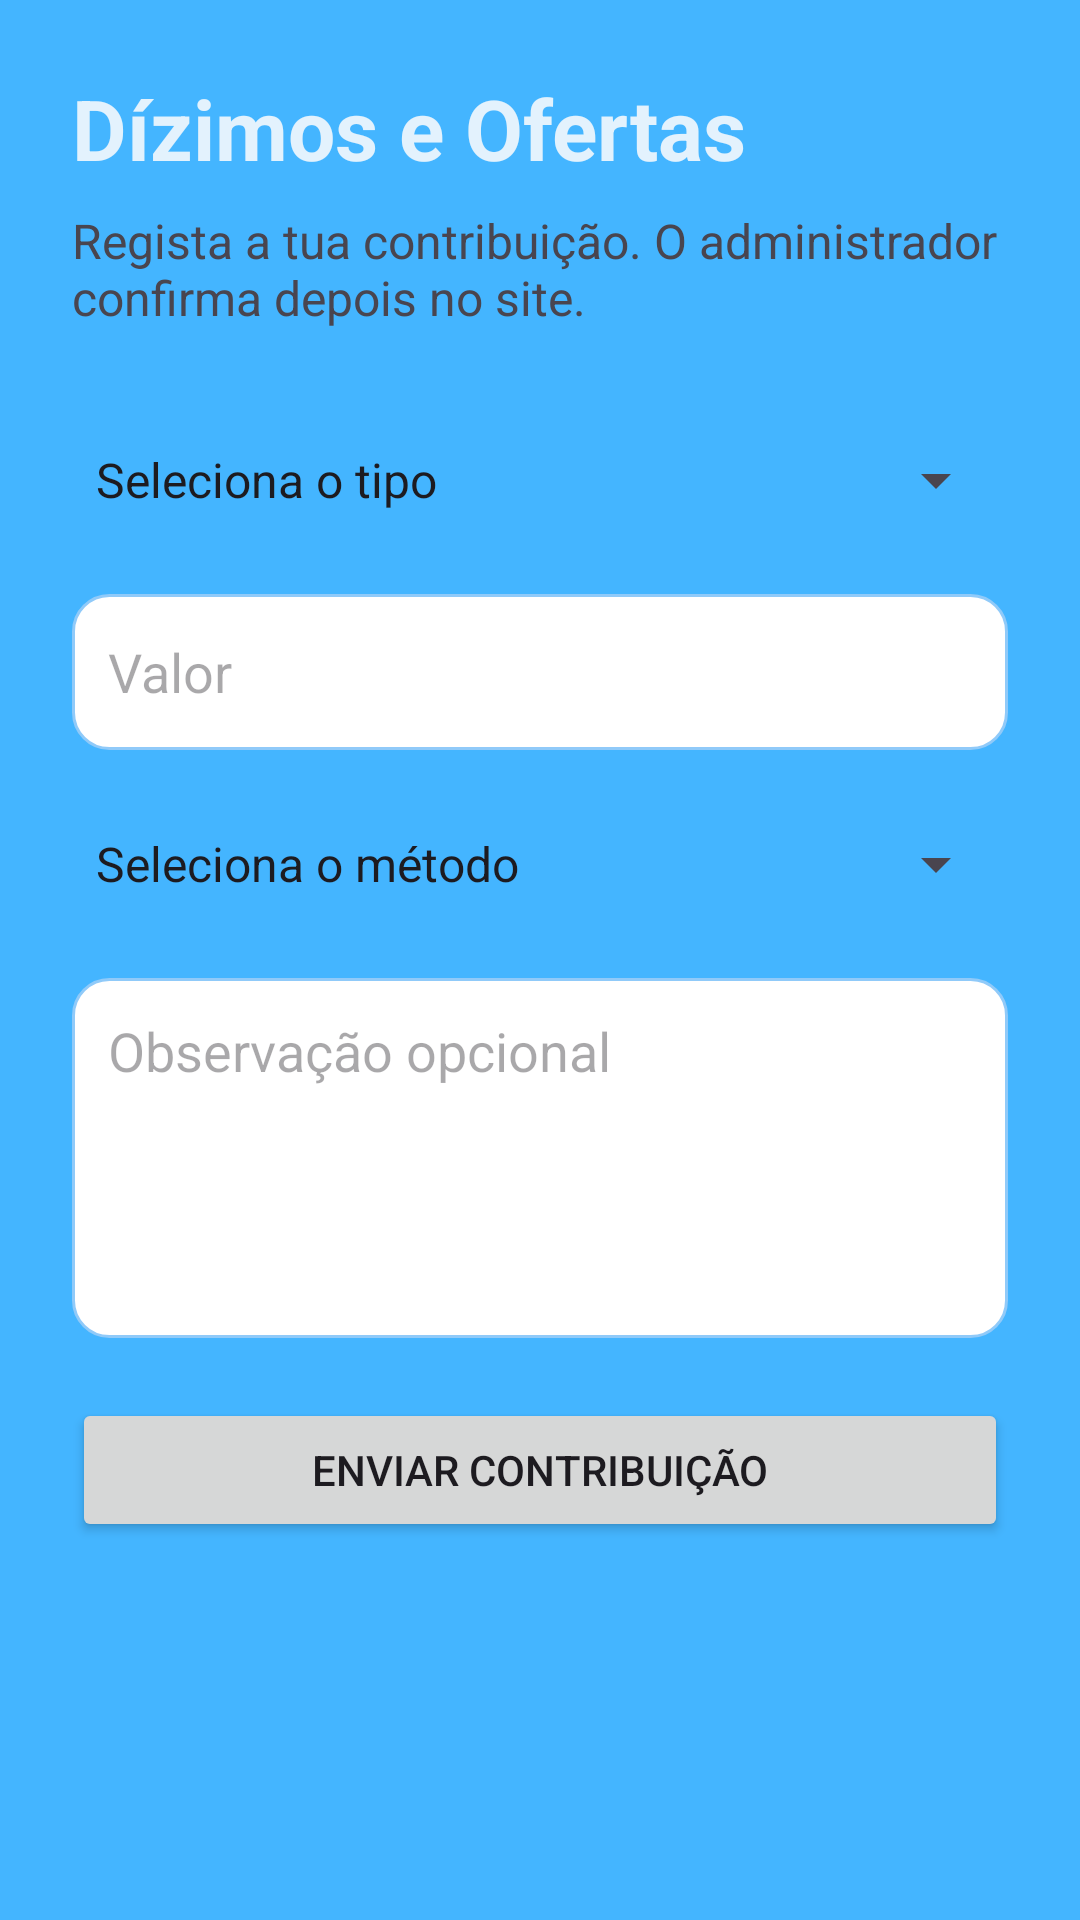

This screen was rendered from an Android layout file. Write that file and the resources it references.
<!-- AndroidManifest.xml: application theme Theme.Igrejas -->
<!-- res/layout/activity_contribuicao.xml -->
<?xml version="1.0" encoding="utf-8"?>
<ScrollView xmlns:android="http://schemas.android.com/apk/res/android"
    android:id="@+id/main"
    android:layout_width="match_parent"
    android:layout_height="match_parent"
    android:background="@color/baby_blue"
    android:padding="24dp">

    <LinearLayout
        android:layout_width="match_parent"
        android:layout_height="wrap_content"
        android:orientation="vertical">

        <TextView
            android:layout_width="match_parent"
            android:layout_height="wrap_content"
            android:text="Dízimos e Ofertas"
            android:textColor="@color/blue_light"
            android:textSize="28sp"
            android:textStyle="bold" />

        <TextView
            android:layout_width="match_parent"
            android:layout_height="wrap_content"
            android:layout_marginTop="8dp"
            android:text="Regista a tua contribuição. O administrador confirma depois no site."
            android:textSize="16sp" />

        <Spinner
            android:id="@+id/spinnerTipoContribuicao"
            android:layout_width="match_parent"
            android:layout_height="52dp"
            android:layout_marginTop="24dp"
            android:entries="@array/tipos_contribuicao" />

        <EditText
            android:id="@+id/editValorContribuicao"
            android:layout_width="match_parent"
            android:layout_height="52dp"
            android:layout_marginTop="12dp"
            android:background="@drawable/edittext_bg"
            android:hint="Valor"
            android:inputType="numberDecimal"
            android:padding="12dp" />

        <Spinner
            android:id="@+id/spinnerMetodoPagamento"
            android:layout_width="match_parent"
            android:layout_height="52dp"
            android:layout_marginTop="12dp"
            android:entries="@array/metodos_pagamento" />

        <EditText
            android:id="@+id/editObservacaoContribuicao"
            android:layout_width="match_parent"
            android:layout_height="120dp"
            android:layout_marginTop="12dp"
            android:background="@drawable/edittext_bg"
            android:gravity="top"
            android:hint="Observação opcional"
            android:padding="12dp" />

        <Button
            android:id="@+id/buttonEnviarContribuicao"
            android:layout_width="match_parent"
            android:layout_height="wrap_content"
            android:layout_marginTop="20dp"
            android:text="Enviar contribuição" />
    </LinearLayout>
</ScrollView>
<!-- resources referenced by this layout -->
<resources>
  <string-array name="metodos_pagamento">
          <item>Seleciona o método</item>
          <item>MB Way</item>
          <item>Transferência</item>
          <item>Numerário</item>
          <item>Outro</item>
      </string-array>
  <string-array name="tipos_contribuicao">
          <item>Seleciona o tipo</item>
          <item>Dízimo</item>
          <item>Oferta</item>
          <item>Missões</item>
          <item>Construção</item>
          <item>Outro</item>
      </string-array>
  <color name="baby_blue">#44B5FF</color>
  <color name="blue_light">#E3F2FD</color>
  <!-- drawable edittext_bg (drawable) -->
  <?xml version="1.0" encoding="utf-8"?>
  <shape xmlns:android="http://schemas.android.com/apk/res/android">
      <solid android:color="#FFFFFF"/>
      <corners android:radius="12dp"/>
      <stroke
          android:width="1dp"
          android:color="#90CAF9"/>
  </shape>
  <style name="Theme.Igrejas" parent="Base.Theme.Igrejas" />
  <style name="Base.Theme.Igrejas" parent="Theme.Material3.DayNight.NoActionBar">
          
          
      </style>
</resources>
